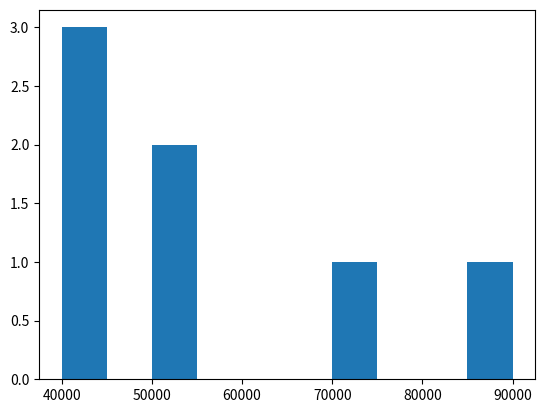

Reproduce this figure in Python.
# Diese .py - Datei wurde automatisch aus dem IPython - Notebook (.ipynb) generiert.
# 
# Gelegentlich wurde ich von Teilnehmern gefragt, ob ich die Kursmaterialien nicht 
# auch als normale .py - Datien bereitstellen könne. Dadurch ist es möglich, den Code
# ohne Jupyter zu öffnen, beispielsweise wenn Python-Programme in einem Terminal oder in 
# Eclipse entwickelt werden.
# 
# Dem möchte ich hiermit nachkommen. Ich empfehle dir aber trotzdem, schau' dir lieber die
# IPython - Notebooks direkt an, oder den HTML-Export eben dieser. Dieser reine .py-Export
# ist meiner Meinung nach etwas unübersichtlich.
# 
# Bitte beachte zudem, dass du Pfadangaben ggf. manuell korrigieren musst!
# 
#!/usr/bin/env python
# coding: utf-8

# In[1]:



import matplotlib.pyplot as plt


# In[4]:


salaries = [40000, 40000, 41000, 50000, 54000, 70000, 90000]


# In[7]:


plt.hist(salaries, bins = 10)
plt.show()


# In[ ]:





